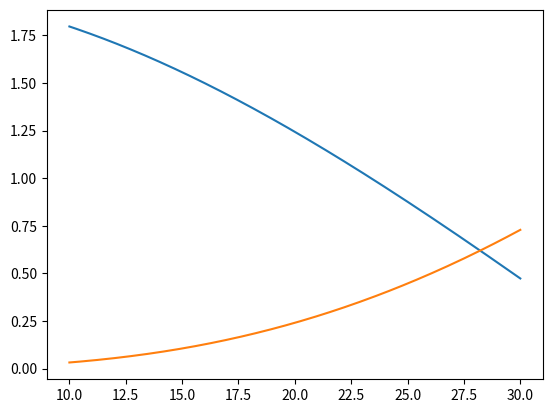

Reproduce this figure in Python.
import numpy as np
import matplotlib.pyplot as plt
filename = "eps.txt"

freq = np.linspace(1/30, 3/30, 200)
omega = 2*np.pi*freq
wav = 1/freq
eps_inf = 2

omega_0 = 5/30*2*np.pi
gamma = 0.1*2*np.pi
omega_0 = 5/30.0
gamma = .1

# eps = eps_inf - omega_0**2/(omega**2 - 1j*omega*gamma)
eps = eps_inf - omega_0**2/(omega**2 - 1j*omega*gamma)- (7/30.0)**2/(omega**2 - 1j*omega*gamma)

plt.plot(wav, eps.real)
plt.plot(wav, -eps.imag)

to_file = np.array([wav[::-1], eps.real[::-1], np.abs(eps.imag[::-1])])
np.savetxt(filename, to_file.T)

plt.show()
